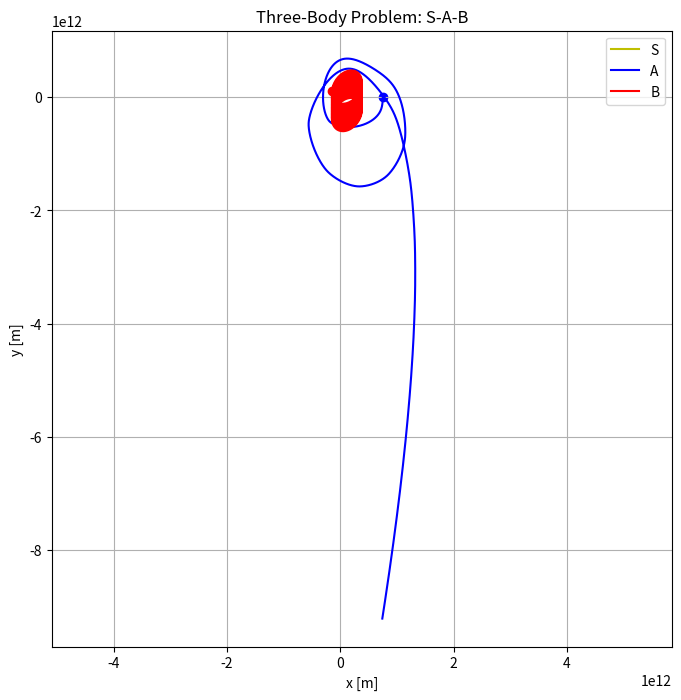

Here is the Python script that generated this plot:
import numpy as np
from scipy.integrate import solve_ivp
import matplotlib.pyplot as plt

#   Constants
G = 6.67430e-11 # Gravitational constant
AU = 1.496e11  # 1 Astronomical Unit in meters
YEAR = 3.154e7 # seconds

#   Initial conditions
TIME_MAX = 52*YEAR
TIME_STEP = 12000
# Masses
MASS_S = 2.989e30
MASS_A = 27.972e24
MASS_B = 2.3477e28
# Radii
RAD_S = 9e8
RAD_A = 5e6
RAD_B = 4.5e7
# Positions
P_S = np.array([ 0.0 , 0.0 ])
P_A = np.array([ 5*AU , 0.0 ])
P_B = np.array([ -AU , AU*.7 ])
# Velocities
V_S = np.array([ 0.0 , 0.0 ])
V_A = np.array([ 0.0 , -16.78e3 ])
V_B = np.array([ 0.0 , -39.78e3 ])

initial_state = [P_S, P_A, P_B, V_S, V_A, V_B]

def three_body_equations(t, state, G, m1, m2, m3):
    # Unpack state vector
    p1, p2, p3, v1, v2, v3 = state
    r12 = np.linalg.norm(p1-p2)
    r23 = np.linalg.norm(p2-p3)
    r31 = np.linalg.norm(p3-p1)

    # Collision check
    if r12 < RAD_S or r12 < RAD_A:
        print("collision")
    if r23 < RAD_A or r23 < RAD_B:
        print("collision")
    if r31 < RAD_B or r31 < RAD_S:
        print("collision")

    # Accelerations
    a1 = -G * m2 * (p1-p2) / r12**3 -G * m3 * (p1-p3) / r31**3
    a2 = -G * m3 * (p2-p1) / r12**3 -G * m1 * (p2-p3) / r23**3
    a3 = -G * m1 * (p3-p1) / r31**3 -G * m2 * (p3-p2) / r23**3
    # Velocities
    v1 += a1 * TIME_STEP
    v2 += a2 * TIME_STEP
    v3 += a3 * TIME_STEP
    # Positions
    p1 += v1 * TIME_STEP
    p2 += v2 * TIME_STEP
    p3 += v3 * TIME_STEP
    # Return new state
    return [p1, p2, p3, v1, v2, v3]

# Intagration
t = 0
state = initial_state
x1_sol = []
y1_sol = []
x2_sol = []
y2_sol = []
x3_sol = []
y3_sol = []
while t < TIME_MAX:
    x1_sol.append(state[0][0])
    y1_sol.append(state[0][1])
    x2_sol.append(state[1][0])
    y2_sol.append(state[1][1])
    x3_sol.append(state[2][0])
    y3_sol.append(state[2][1])
    state = three_body_equations(TIME_STEP, state, G, MASS_S, MASS_A, MASS_B)
    t+=TIME_STEP

# Extract solution
plt.figure(figsize=(8,8))
plt.xlabel('x [m]')
plt.ylabel('y [m]')
plt.title('Three-Body Problem: S-A-B')
plt.grid(True)
plt.axis('equal')
# Plot trajectories
plt.plot(x1_sol, y1_sol, 'y', label='S')
plt.plot(x2_sol, y2_sol, 'b', label='A')
plt.plot(x3_sol, y3_sol, 'r', label='B')
# Initial Positions as larger circles
plt.scatter(x1_sol[0], y1_sol[0], color='y', marker='o')
plt.scatter(x2_sol[0], y2_sol[0], color='b', marker='o')
plt.scatter(x3_sol[0], y3_sol[0], color='r', marker='o')
plt.legend()
plt.show()